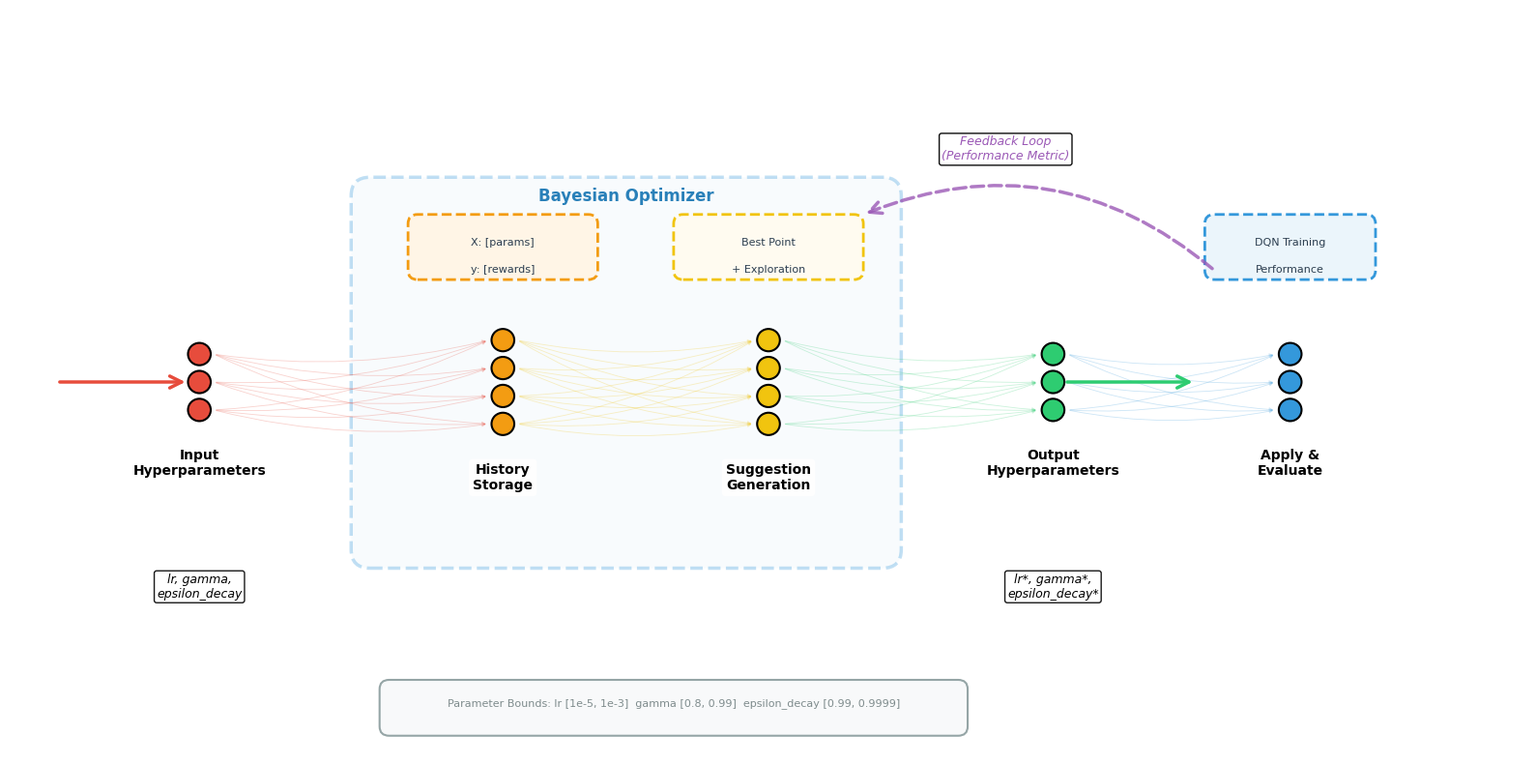

Python code for this plot:
#!/usr/bin/env python3
# -*- coding: utf-8 -*-
"""
生成贝叶斯优化架构图
展示超参数优化的完整流程（调整布局，避免重叠）
"""

import matplotlib.pyplot as plt
import matplotlib.patches as mpatches
from matplotlib.patches import FancyBboxPatch, FancyArrowPatch, Circle
import numpy as np

# 设置字体和样式
plt.rcParams['font.sans-serif'] = ['DejaVu Sans', 'Arial', 'Helvetica']
plt.rcParams['axes.unicode_minus'] = False
plt.rcParams['figure.facecolor'] = 'white'
plt.rcParams['figure.dpi'] = 100

def draw_layer(ax, x, y, num_nodes, node_radius, color, label='', label_pos='bottom'):
    """绘制一层节点"""
    nodes = []
    spacing = (num_nodes - 1) * node_radius * 2.5 if num_nodes > 1 else 0
    start_y = y - spacing / 2
    
    for i in range(num_nodes):
        node_y = start_y + i * node_radius * 2.5
        node = Circle((x, node_y), node_radius,
                     facecolor=color,
                     edgecolor='black',
                     linewidth=1.5)
        ax.add_patch(node)
        nodes.append((x, node_y))
    
    # 添加标签
    if label:
        if label_pos == 'bottom':
            label_y = y - spacing/2 - node_radius * 3.5
            ax.text(x, label_y, label,
                   ha='center', va='top', fontsize=10, weight='bold',
                   bbox=dict(boxstyle='round,pad=0.3', facecolor='white', 
                           edgecolor='none', alpha=0.9),
                   zorder=10)
    
    return nodes

def draw_connections(ax, from_nodes, to_nodes, color='black', alpha=0.2):
    """绘制层之间的连接（简化版，只显示部分连接）"""
    # 只连接部分节点，避免过于密集
    from_indices = np.linspace(0, len(from_nodes)-1, min(4, len(from_nodes)), dtype=int)
    to_indices = np.linspace(0, len(to_nodes)-1, min(4, len(to_nodes)), dtype=int)
    
    for i in from_indices:
        for j in to_indices:
            arrow = FancyArrowPatch((from_nodes[i][0] + 0.15, from_nodes[i][1]),
                                   (to_nodes[j][0] - 0.15, to_nodes[j][1]),
                                   arrowstyle='->', lw=0.6,
                                   color=color,
                                   mutation_scale=6, zorder=1,
                                   alpha=alpha,
                                   connectionstyle="arc3,rad=0.1")
            ax.add_patch(arrow)

def create_bayesian_optimization_architecture():
    """创建贝叶斯优化架构图（调整布局，避免重叠）"""
    fig, ax = plt.subplots(1, 1, figsize=(16, 8))
    ax.set_xlim(0, 16)
    ax.set_ylim(0, 8)
    ax.axis('off')
    
    # 设置背景
    ax.set_facecolor('#FAFAFA')
    
    # 定义颜色
    colors = {
        'input': '#E74C3C',      # 红色 - 输入参数
        'history': '#F39C12',   # 橙色 - 历史数据
        'suggest': '#F1C40F',   # 黄色 - 建议生成
        'output': '#2ECC71',     # 绿色 - 输出参数
        'apply': '#3498DB',      # 蓝色 - 应用评估
        'feedback': '#9B59B6'   # 紫色 - 反馈
    }
    
    node_radius = 0.12
    y_center = 4.0  # 提高中心位置，给上方框留空间
    
    # ========== 1. 输入层：当前超参数 ==========
    input_nodes = draw_layer(ax, 2.0, y_center, 3, node_radius, 
                            colors['input'], 'Input\nHyperparameters', 'bottom')
    
    # 输入标签（降低位置，避免重叠）
    ax.text(2.0, 1.8, 'lr, gamma,\nepsilon_decay', 
           ha='center', va='center', fontsize=9, style='italic',
           bbox=dict(boxstyle='round', facecolor='white', alpha=0.9, pad=0.2),
           zorder=11)
    
    # 输入箭头
    input_arrow = FancyArrowPatch((0.5, y_center), (1.88, y_center),
                                  arrowstyle='->', lw=2.5,
                                  color=colors['input'],
                                  mutation_scale=22, zorder=5)
    ax.add_patch(input_arrow)
    
    # ========== 2. 贝叶斯优化器区域（扩大范围，避免重叠）==========
    optimizer_box = mpatches.FancyBboxPatch((3.8, 2.2), 5.4, 3.8,
                                             boxstyle="round,pad=0.2",
                                             facecolor='#EBF5FB',
                                             edgecolor='#3498DB',
                                             linewidth=2.5,
                                             linestyle='--',
                                             alpha=0.3)
    ax.add_patch(optimizer_box)
    ax.text(6.5, 6.0, 'Bayesian Optimizer', 
           ha='center', va='center', fontsize=12, weight='bold', 
           color='#2980B9', zorder=12)
    
    # ========== 3. 历史数据存储层（在优化器框内，调整位置）==========
    history_nodes = draw_layer(ax, 5.2, y_center, 4, node_radius,
                              colors['history'], 'History\nStorage', 'bottom')
    
    # 历史数据框（在优化器框内，提高位置避免重叠）
    history_box = mpatches.FancyBboxPatch((4.3, 5.2), 1.8, 0.5,
                                          boxstyle="round,pad=0.1",
                                          facecolor='#FFF5E6',
                                          edgecolor=colors['history'],
                                          linewidth=2,
                                          linestyle='--')
    ax.add_patch(history_box)
    ax.text(5.2, 5.5, 'X: [params]', 
           ha='center', va='center', fontsize=8, color='#2C3E50')
    ax.text(5.2, 5.2, 'y: [rewards]', 
           ha='center', va='center', fontsize=8, color='#2C3E50')
    
    # ========== 4. 建议生成层（在优化器框内，调整位置）==========
    suggest_nodes = draw_layer(ax, 8.0, y_center, 4, node_radius,
                              colors['suggest'], 'Suggestion\nGeneration', 'bottom')
    
    # 建议生成框（在优化器框内，黄色框，提高位置避免重叠）
    suggest_box = mpatches.FancyBboxPatch((7.1, 5.2), 1.8, 0.5,
                                         boxstyle="round,pad=0.1",
                                         facecolor='#FFFBF0',
                                         edgecolor=colors['suggest'],
                                         linewidth=2,
                                         linestyle='--')
    ax.add_patch(suggest_box)
    ax.text(8.0, 5.5, 'Best Point', 
           ha='center', va='center', fontsize=8, color='#2C3E50')
    ax.text(8.0, 5.2, '+ Exploration', 
           ha='center', va='center', fontsize=8, color='#2C3E50')
    
    # ========== 5. 输出层：新超参数 ==========
    output_nodes = draw_layer(ax, 11.0, y_center, 3, node_radius,
                             colors['output'], 'Output\nHyperparameters', 'bottom')
    
    # 输出标签（降低位置，避免重叠）
    ax.text(11.0, 1.8, 'lr*, gamma*,\nepsilon_decay*', 
           ha='center', va='center', fontsize=9, style='italic',
           bbox=dict(boxstyle='round', facecolor='white', alpha=0.9, pad=0.2),
           zorder=11)
    
    # 输出箭头
    output_arrow = FancyArrowPatch((11.12, y_center), (12.5, y_center),
                                   arrowstyle='->', lw=2.5,
                                   color=colors['output'],
                                   mutation_scale=22, zorder=5)
    ax.add_patch(output_arrow)
    
    # ========== 6. 应用和评估层 ==========
    apply_nodes = draw_layer(ax, 13.5, y_center, 3, node_radius,
                            colors['apply'], 'Apply &\nEvaluate', 'bottom')
    
    # ========== 7. DQN Training框（提高位置，避免重叠）==========
    dqn_box = mpatches.FancyBboxPatch((12.7, 5.2), 1.6, 0.5,
                                      boxstyle="round,pad=0.1",
                                      facecolor='#EBF5FB',
                                      edgecolor=colors['apply'],
                                      linewidth=2,
                                      linestyle='--')
    ax.add_patch(dqn_box)
    ax.text(13.5, 5.5, 'DQN Training', 
           ha='center', va='center', fontsize=8, color='#2C3E50')
    ax.text(13.5, 5.2, 'Performance', 
           ha='center', va='center', fontsize=8, color='#2C3E50')
    
    # ========== 8. 连接线（简化，减少视觉混乱）==========
    # 输入 -> 历史数据
    draw_connections(ax, input_nodes, history_nodes, colors['input'], alpha=0.25)
    
    # 历史数据 -> 建议生成
    draw_connections(ax, history_nodes, suggest_nodes, colors['suggest'], alpha=0.25)
    
    # 建议生成 -> 输出
    draw_connections(ax, suggest_nodes, output_nodes, colors['output'], alpha=0.25)
    
    # 输出 -> 应用评估
    draw_connections(ax, output_nodes, apply_nodes, colors['apply'], alpha=0.25)
    
    # ========== 9. 反馈循环（从DQN Training到整个Bayesian Optimizer框的上边缘）==========
    # 从DQN Training框到Bayesian Optimizer框的右上边缘（性能指标反馈，不进入框内，往上指）
    feedback_arrow = FancyArrowPatch((12.7, 5.2), (9.0, 5.8),
                                     arrowstyle='->', lw=2.5,
                                     color=colors['feedback'],
                                     mutation_scale=22, zorder=5,
                                     linestyle='--',
                                     alpha=0.8,
                                     connectionstyle="arc3,rad=0.3")
    ax.add_patch(feedback_arrow)
    
    # 反馈标签（跟着紫色箭头移动，放在箭头路径上方，往上调）
    ax.text(10.5, 6.5, 'Feedback Loop\n(Performance Metric)', 
           ha='center', va='center', fontsize=9, style='italic', 
           color=colors['feedback'],
           bbox=dict(boxstyle='round', facecolor='white', alpha=0.95, pad=0.2),
           zorder=11)
    
    # ========== 10. 参数边界标注（底部，不重叠）==========
    bounds_box = mpatches.FancyBboxPatch((4.0, 0.3), 6.0, 0.4,
                                        boxstyle="round,pad=0.1",
                                        facecolor='#F8F9FA',
                                        edgecolor='#95A5A6',
                                        linewidth=1.5)
    ax.add_patch(bounds_box)
    ax.text(7.0, 0.55, 'Parameter Bounds: lr [1e-5, 1e-3]  gamma [0.8, 0.99]  epsilon_decay [0.99, 0.9999]', 
           ha='center', va='center', fontsize=8, color='#7F8C8D')
    
    plt.tight_layout()
    plt.savefig('figure_bayesian_optimization_architecture.png', dpi=300, bbox_inches='tight',
                facecolor='white', edgecolor='none')
    plt.savefig('figure_bayesian_optimization_architecture.pdf', bbox_inches='tight',
                facecolor='white', edgecolor='none')
    print("✅ 贝叶斯优化架构图已保存: figure_bayesian_optimization_architecture.png")
    print("✅ PDF版本已保存: figure_bayesian_optimization_architecture.pdf")
    
    return fig

if __name__ == '__main__':
    create_bayesian_optimization_architecture()
    plt.show()
